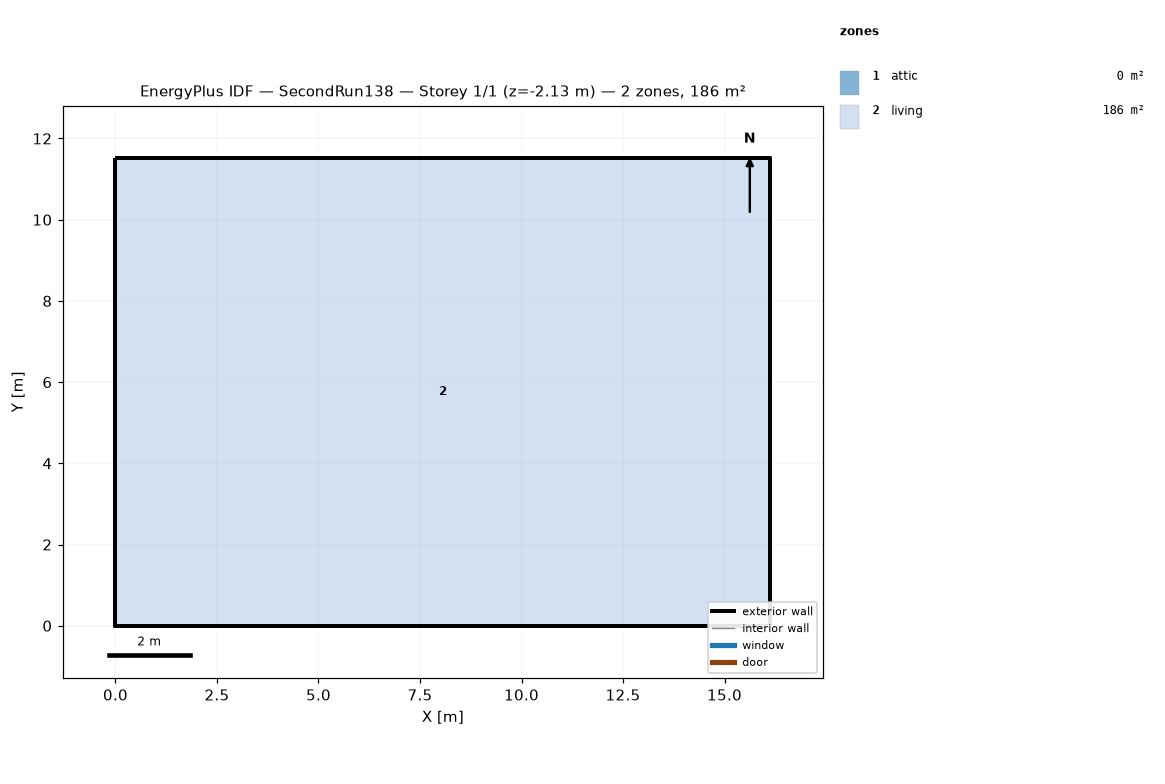
=== STOREY PLAN SPEC (per zone: floor XY polygon, exterior-wall plan segments, windows/doors) ===
zone 1: attic  (0.0 m²)
  exterior wall: (16.13, 0.00) – (16.13, 11.52) – (16.13, 5.76)  [17.3 m]
  exterior wall: (0.00, 11.52) – (0.00, 0.00) – (0.00, 5.76)  [17.3 m]
zone 2: living  (185.8 m²)
  floor: (0.00, 0.00) (0.00, 11.52) (16.13, 11.52) (16.13, 0.00)
  exterior wall: (0.00, 0.00) – (16.13, 0.00)  [16.1 m] x2 surfaces
  exterior wall: (16.13, 0.00) – (16.13, 11.52)  [11.5 m] x2 surfaces
  exterior wall: (16.13, 11.52) – (0.00, 11.52)  [16.1 m] x2 surfaces
  exterior wall: (0.00, 11.52) – (0.00, 0.00)  [11.5 m] x2 surfaces
  interior walls: 4

=== DERIVED (storey summary) ===
Building: SecondRun138
Storey: 1 of 1  (floor level z = -2.13 m)
Storey gross floor area: 185.8 m²
Zones on this storey: 2
  - attic: floor 0.0 m²; exterior wall 34.6 m (15.8 m²); WWR 0.0%
  - living: floor 185.8 m²; exterior wall 55.3 m (286.5 m²); WWR 0.0%
Zone adjacency: (none detected)